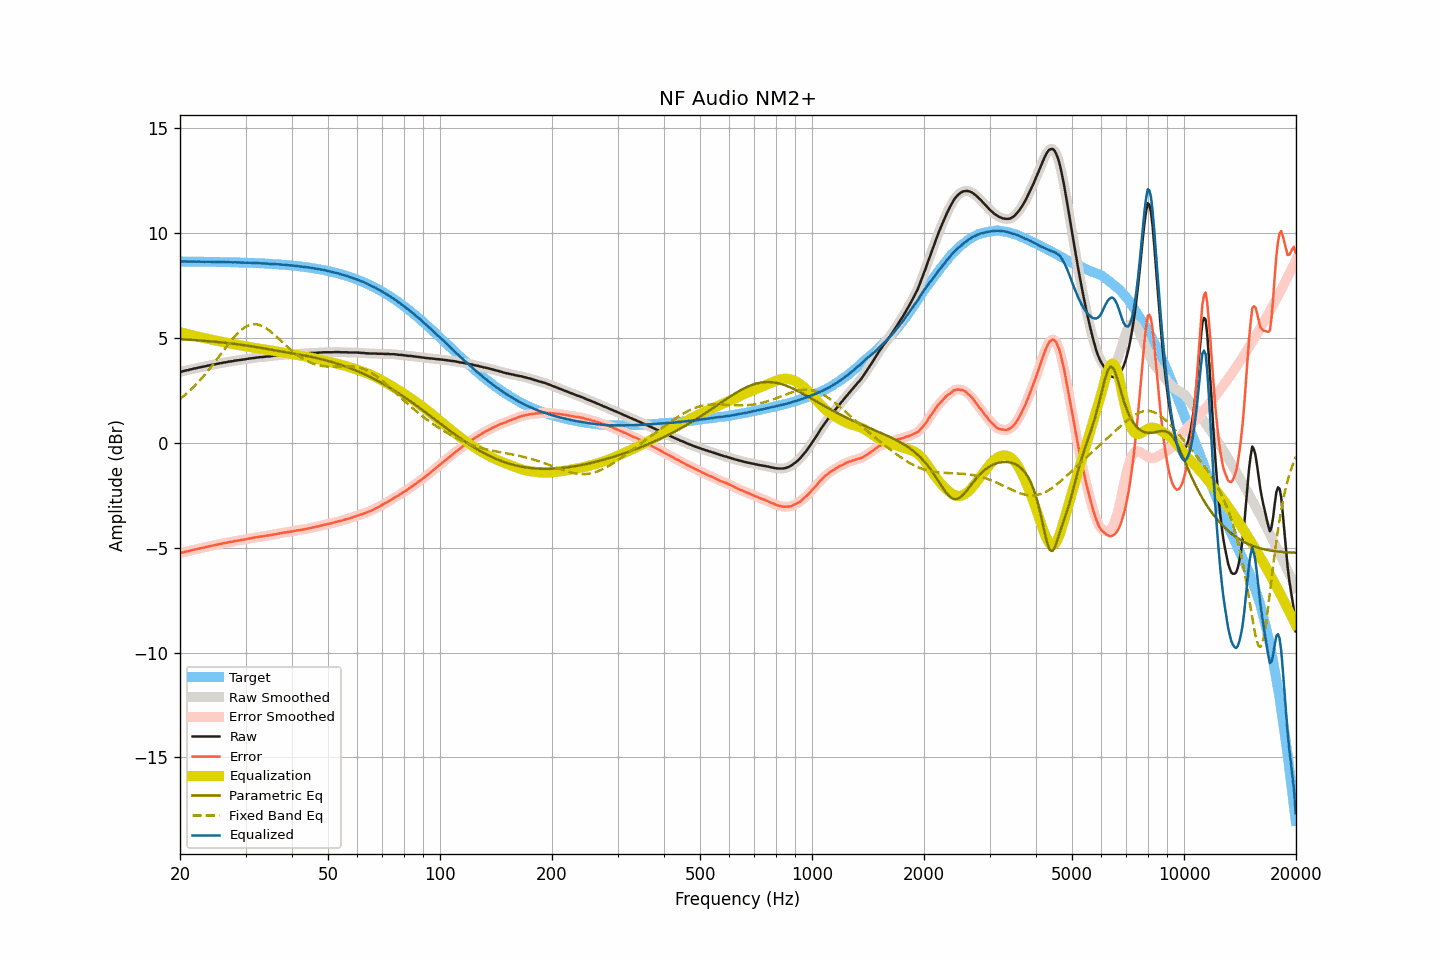

Data behind this chart, as committed beside it:
frequency, raw, smoothed, error, error_smoothed, equalization, parametric_eq, fixed_band_eq, equalized_raw, equalized_smoothed, target
20.00, 3.37, 3.37, -5.27, -5.27, 5.27, 4.94, 2.09, 8.64, 8.64, 8.64
20.20, 3.39, 3.39, -5.25, -5.25, 5.25, 4.93, 2.15, 8.64, 8.64, 8.64
20.40, 3.41, 3.41, -5.23, -5.23, 5.23, 4.93, 2.21, 8.64, 8.64, 8.64
20.61, 3.43, 3.43, -5.21, -5.21, 5.21, 4.92, 2.27, 8.64, 8.64, 8.64
20.81, 3.45, 3.45, -5.19, -5.19, 5.19, 4.92, 2.34, 8.64, 8.64, 8.64
21.02, 3.46, 3.46, -5.17, -5.17, 5.17, 4.91, 2.41, 8.63, 8.63, 8.64
21.23, 3.48, 3.48, -5.15, -5.15, 5.15, 4.91, 2.48, 8.63, 8.63, 8.64
21.44, 3.50, 3.50, -5.13, -5.13, 5.13, 4.90, 2.55, 8.63, 8.63, 8.63
21.66, 3.52, 3.52, -5.11, -5.11, 5.11, 4.90, 2.62, 8.64, 8.63, 8.63
21.87, 3.54, 3.54, -5.09, -5.09, 5.10, 4.89, 2.70, 8.64, 8.63, 8.63
22.09, 3.55, 3.56, -5.08, -5.08, 5.08, 4.89, 2.78, 8.63, 8.63, 8.63
22.31, 3.57, 3.57, -5.06, -5.06, 5.06, 4.88, 2.86, 8.63, 8.63, 8.63
22.54, 3.59, 3.59, -5.04, -5.04, 5.04, 4.88, 2.94, 8.63, 8.63, 8.63
22.76, 3.60, 3.60, -5.03, -5.03, 5.03, 4.87, 3.03, 8.63, 8.63, 8.63
22.99, 3.62, 3.62, -5.01, -5.01, 5.01, 4.86, 3.11, 8.63, 8.63, 8.63
23.22, 3.63, 3.63, -5.00, -4.99, 4.99, 4.86, 3.20, 8.62, 8.63, 8.63
23.45, 3.65, 3.65, -4.97, -4.98, 4.97, 4.85, 3.29, 8.63, 8.63, 8.63
23.69, 3.67, 3.67, -4.95, -4.96, 4.96, 4.85, 3.39, 8.63, 8.63, 8.63
23.92, 3.68, 3.68, -4.94, -4.94, 4.94, 4.84, 3.48, 8.62, 8.63, 8.62
24.16, 3.70, 3.70, -4.92, -4.92, 4.92, 4.83, 3.58, 8.63, 8.62, 8.62
24.40, 3.71, 3.71, -4.91, -4.91, 4.91, 4.83, 3.68, 8.62, 8.62, 8.62
24.65, 3.73, 3.73, -4.89, -4.89, 4.89, 4.82, 3.78, 8.62, 8.62, 8.62
24.89, 3.74, 3.74, -4.88, -4.88, 4.87, 4.81, 3.88, 8.62, 8.62, 8.62
25.14, 3.76, 3.76, -4.86, -4.86, 4.86, 4.80, 3.98, 8.62, 8.62, 8.62
25.39, 3.77, 3.77, -4.84, -4.84, 4.84, 4.80, 4.08, 8.61, 8.62, 8.62
25.65, 3.79, 3.79, -4.82, -4.83, 4.83, 4.79, 4.18, 8.62, 8.62, 8.62
25.91, 3.80, 3.80, -4.81, -4.81, 4.81, 4.78, 4.28, 8.61, 8.61, 8.61
26.16, 3.82, 3.82, -4.79, -4.79, 4.79, 4.77, 4.39, 8.62, 8.61, 8.61
26.43, 3.83, 3.83, -4.78, -4.78, 4.78, 4.76, 4.49, 8.61, 8.61, 8.61
26.69, 3.84, 3.85, -4.77, -4.76, 4.76, 4.76, 4.59, 8.61, 8.61, 8.61
26.96, 3.86, 3.86, -4.75, -4.75, 4.75, 4.75, 4.69, 8.61, 8.61, 8.61
27.23, 3.87, 3.87, -4.73, -4.74, 4.73, 4.74, 4.79, 8.61, 8.60, 8.61
27.50, 3.88, 3.88, -4.72, -4.72, 4.72, 4.73, 4.88, 8.60, 8.60, 8.60
27.77, 3.89, 3.89, -4.71, -4.71, 4.71, 4.72, 4.97, 8.60, 8.60, 8.60
28.05, 3.91, 3.91, -4.69, -4.69, 4.69, 4.71, 5.06, 8.60, 8.60, 8.60
28.33, 3.92, 3.92, -4.68, -4.68, 4.68, 4.70, 5.14, 8.60, 8.60, 8.60
28.62, 3.93, 3.93, -4.66, -4.66, 4.67, 4.69, 5.23, 8.60, 8.60, 8.60
28.90, 3.94, 3.94, -4.65, -4.65, 4.65, 4.68, 5.30, 8.59, 8.59, 8.59
29.19, 3.95, 3.95, -4.64, -4.64, 4.64, 4.67, 5.37, 8.59, 8.59, 8.59
29.48, 3.96, 3.96, -4.63, -4.63, 4.62, 4.66, 5.43, 8.59, 8.59, 8.59
29.78, 3.97, 3.97, -4.61, -4.61, 4.61, 4.65, 5.48, 8.58, 8.58, 8.59
30.08, 3.98, 3.98, -4.60, -4.60, 4.60, 4.64, 5.53, 8.58, 8.58, 8.58
30.38, 4.00, 4.00, -4.58, -4.58, 4.58, 4.63, 5.57, 8.58, 8.58, 8.58
30.68, 4.01, 4.01, -4.57, -4.57, 4.57, 4.61, 5.60, 8.58, 8.58, 8.58
30.99, 4.02, 4.02, -4.55, -4.55, 4.55, 4.60, 5.63, 8.58, 8.58, 8.57
31.30, 4.03, 4.03, -4.54, -4.54, 4.54, 4.59, 5.64, 8.57, 8.57, 8.57
31.61, 4.04, 4.04, -4.53, -4.53, 4.53, 4.58, 5.65, 8.57, 8.57, 8.57
31.93, 4.05, 4.05, -4.51, -4.51, 4.51, 4.57, 5.65, 8.56, 8.56, 8.56
32.24, 4.06, 4.06, -4.50, -4.50, 4.50, 4.55, 5.64, 8.56, 8.56, 8.56
32.57, 4.07, 4.07, -4.49, -4.49, 4.49, 4.54, 5.62, 8.56, 8.56, 8.56
32.89, 4.08, 4.08, -4.47, -4.48, 4.48, 4.53, 5.60, 8.56, 8.55, 8.55
33.22, 4.08, 4.08, -4.47, -4.47, 4.47, 4.51, 5.57, 8.55, 8.55, 8.55
33.55, 4.09, 4.09, -4.46, -4.45, 4.45, 4.50, 5.53, 8.55, 8.55, 8.55
33.89, 4.10, 4.10, -4.44, -4.44, 4.44, 4.49, 5.48, 8.54, 8.54, 8.54
34.23, 4.11, 4.11, -4.43, -4.43, 4.43, 4.47, 5.44, 8.54, 8.54, 8.54
34.57, 4.11, 4.11, -4.42, -4.42, 4.42, 4.46, 5.38, 8.53, 8.53, 8.53
34.92, 4.12, 4.12, -4.41, -4.41, 4.41, 4.45, 5.32, 8.53, 8.53, 8.53
35.27, 4.13, 4.13, -4.39, -4.39, 4.39, 4.43, 5.26, 8.52, 8.52, 8.52
35.62, 4.14, 4.14, -4.38, -4.38, 4.38, 4.42, 5.20, 8.52, 8.52, 8.52
35.97, 4.15, 4.15, -4.36, -4.36, 4.36, 4.41, 5.13, 8.52, 8.52, 8.51
... 635 more rows
